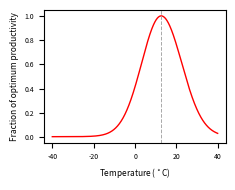

Write the Python code that produced this figure. (Note: this script raises an exception after producing the figure.)
# Plot the DIAM damage function

#-----------------------------------------------------------------------

# MODULES

import numpy as np
import matplotlib.pyplot as plt

#-----------------------------------------------------------------------

# PARAMETERS

temp_opt = 12.609  # degC
kappa_plus = 0.00327721
kappa_minus = 0.00362887
alpha = 0.36  # capital’s share of income (capital share + labor share = 1)

#-----------------------------------------------------------------------

# FUNCTIONS

def damage_function(temp, temp_opt, kappa_plus, kappa_minus):
    """ Calculating the productivity as function of temperature. """

    lower_bound = 0.02

    N = len(temp)
    productivity = np.zeros(N)

    for i in range(N):

        if temp[i] > temp_opt:
            productivity[i] = ((1 - lower_bound) * np.exp(
                -kappa_plus * (temp[i] - temp_opt)**2) + lower_bound)**(1 / (1 - alpha))

        elif temp[i] <= temp_opt:
            productivity[i] = ((1 - lower_bound) * np.exp(
                -kappa_minus * (temp[i] - temp_opt)**2) + lower_bound)**(1 / (1 - alpha))

        else:
            print('Problem with temperature value: ', temp[i])

    return productivity


#-----------------------------------------------------------------------

# CALCULATIONS

temp = np.arange(-40, 40, 0.1)  # max and min from NorESM approx -55 to 35

shape = damage_function(temp, temp_opt, kappa_plus,
                                    kappa_minus)


#-----------------------------------------------------------------------

# PLOT

cm = 1/2.54  # centimeters in inches

fig, ax = plt.subplots(nrows=1, ncols=1, figsize=(6*cm, 4.5*cm))

ax.plot(temp, shape, color='r', linewidth=1)
ax.set_ylabel('Fraction of optimum productivity', fontsize=6)
ax.set_xlabel(r'Temperature ($^\circ$C)', fontsize=6)
ax.axvline(temp_opt, linestyle='--', color='#A9A9A9', linewidth=0.7)
ax.xaxis.set_tick_params(labelsize=5)
ax.yaxis.set_tick_params(labelsize=5)


fig.subplots_adjust(bottom=0.2, left=0.18, top=0.95, right=0.95)

fig.savefig('figures/figure_damage_function.pdf')

#--------------------------------------------------------------------
